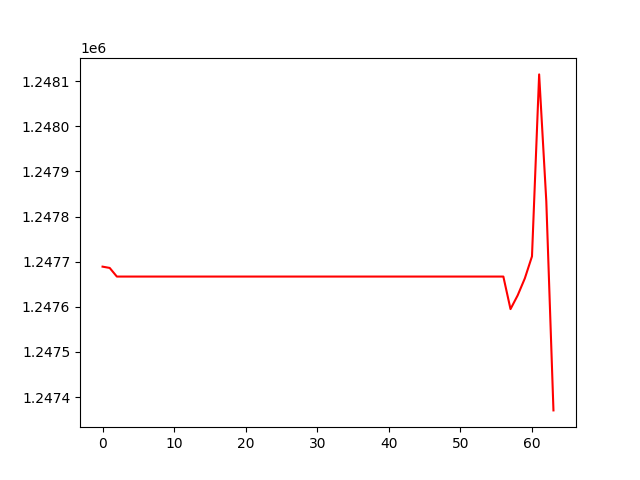

The table this chart was drawn from, first rows:
, 0
0, 1247689
1, 1247686
2, 1247667
3, 1247667
4, 1247667
5, 1247667
6, 1247667
7, 1247667
8, 1247667
9, 1247667
10, 1247667
11, 1247667
12, 1247667
13, 1247667
14, 1247667
15, 1247667
16, 1247667
17, 1247667
18, 1247667
19, 1247667
20, 1247667
21, 1247667
22, 1247667
23, 1247667
24, 1247667
25, 1247667
26, 1247667
27, 1247667
28, 1247667
29, 1247667
30, 1247667
31, 1247667
32, 1247667
33, 1247667
34, 1247667
35, 1247667
36, 1247667
37, 1247667
38, 1247667
39, 1247667
40, 1247667
41, 1247667
42, 1247667
43, 1247667
44, 1247667
45, 1247667
46, 1247667
47, 1247667
48, 1247667
49, 1247667
50, 1247667
51, 1247667
52, 1247667
53, 1247667
54, 1247667
55, 1247667
56, 1247667
57, 1247595
58, 1247625
59, 1247663
... 4 more rows
